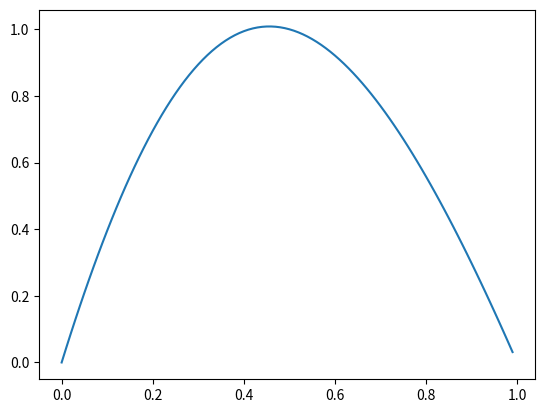

Reproduce this figure in Python.
import numpy as np
import matplotlib.pyplot as plt

np.set_printoptions(precision=2)

def softplus(input):
    return np.log(1 + np.exp(input))

def softplus_der(input):
    return np.exp(input) / (1 + np.exp(input))

class FFNet: 
    def __init__(self):
        # self.w1 = [[w1], [w2]]
        # self.b1 = [[b1], [b2]]
        # self.w2 = [[w3], [w4]]
        # self.b2 = [[b3]]
        
        self.x = np.array([0., 0.5, 1.])
        
        # target:       self.w1 = np.array([[3.34], [-3.53]])
        # youtube init: self.w1 = np.array([[2.74], [-1.13]])
#         self.w1 = np.random.normal(size=(2, 1))
        self.w1 = np.array([[2.74], [-1.13]])
#         print(f'{self.w1=}')

        # target:     self.b1 = np.array([[-1.43], [0.57]])
        self.b1 = np.zeros(shape=(2, 1))

        # target:       self.w2 = np.array([[-1.22], [-2.3]])
        # youtube init: self.w2 = np.array([[0.36], [0.63]])
#         self.w2 = np.random.normal(size=(2, 1))
        self.w2 = np.array([[0.36], [0.63]])
#         print(f'{self.w2=}')
        
        self.y = np.array([0., 1., 0.])
        self.b2 = 0.
        self.step_size = 0.01

    def __repr__(self):
        return f'{self.w1 = }\n{self.b1 = }\n{self.w2 = }\n{self.b2 = }'
    
    def calc(self, x):
        self.a1 = x * self.w1 + self.b1
        self.z1 = softplus(self.a1)
        self.a2 = self.z1 * self.w2
        self.z2 = np.sum(self.a2, axis=0) + self.b2
        return self.z2

    def backpropagate(self, it):
        print(f'Iter: {it}')
        y_dash = self.calc(self.x)
        res = self.y - y_dash
        res_sq = res ** 2
        C = np.sum(res_sq)
        print(f'{C = }\n')
        
        dC_dz2 = -2 * res
        dz2_da2 = 1
        dz2_db2 = 1
        da2_dw2 = self.z1
        da2_dz1 = self.w2
        dz1_da1 = softplus_der(self.a1)
        da1_dw1 = self.x
        da1_db1 = 1
        
        dC_db2 = dC_dz2 * dz2_db2
        dC_dw2 = dC_dz2 * dz2_da2 * da2_dw2
        dC_db1 = dC_dz2 * dz2_da2 * da2_dz1 * dz1_da1 * da1_db1
        dC_dw1 = dC_dz2 * dz2_da2 * da2_dz1 * dz1_da1 * da1_dw1

        self.b2 = self.b2 - np.sum(dC_db2) * self.step_size
        self.w2 = self.w2 - np.sum(dC_dw2, axis=1).reshape(2, 1) * self.step_size
        self.b1 = self.b1 - np.sum(dC_db1, axis=1).reshape(2, 1) * self.step_size
        self.w1 = self.w1 - np.sum(dC_dw1, axis=1).reshape(2, 1) * self.step_size


    def train(self, num_iter):
        for i in range(num_iter):
            self.backpropagate(i)


net = FFNet()
net.train(10000)

x = np.arange(0, 1, 0.01)
plt.plot(x, net.calc(x))
plt.plot()